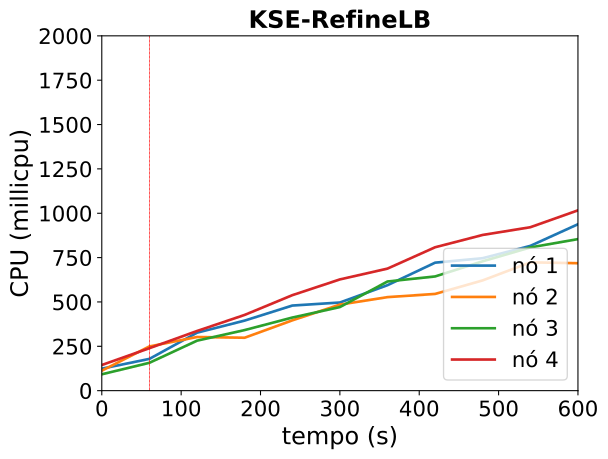

The table this chart was drawn from, first rows:
timestamp, ppgcc-m02_pod_amount, ppgcc-m02_memory, ppgcc-m02_cpu, ppgcc-m03_pod_amount, ppgcc-m03_memory, ppgcc-m03_cpu, ppgcc-m04_pod_amount, ppgcc-m04_memory, ppgcc-m04_cpu, ppgcc-m05_pod_amount, ppgcc-m05_memory, ppgcc-m05_cpu
0, 5, 1075224, 123977534, 5, 1082516, 112520763, 5, 1074392, 92222763, 5, 1081176, 144545870
60, 5, 1076808, 179082597, 5, 1086344, 249376008, 5, 1079276, 157034041, 5, 1085664, 239357036
120, 8, 1113240, 326732957, 4, 1075520, 302341836, 6, 1094192, 281699885, 2, 1053456, 336277816
180, 8, 1120896, 394917732, 4, 1077368, 298281803, 6, 1100264, 341492440, 2, 1054380, 426953862
240, 8, 1123536, 479624721, 4, 1078292, 396129172, 6, 1102112, 412012779, 2, 1055436, 538092710
300, 8, 1126440, 496794734, 4, 1079744, 485024797, 6, 1102904, 471121814, 2, 1057284, 627027432
360, 8, 1130136, 594474976, 4, 1081328, 527193041, 6, 1105016, 615325372, 2, 1059264, 687962189
420, 8, 1132908, 721416358, 4, 1082648, 545216743, 6, 1105148, 643744950, 2, 1059396, 808276238
480, 8, 1134756, 746683042, 4, 1083572, 621606760, 6, 1107788, 729332151, 2, 1061376, 877756913
540, 8, 1137792, 816101836, 4, 1084364, 723325877, 6, 1109240, 807339178, 2, 1060452, 921241200
600, 8, 1139244, 938085994, 4, 1085684, 718321435, 6, 1110956, 854272919, 2, 1062300, 1016382937
